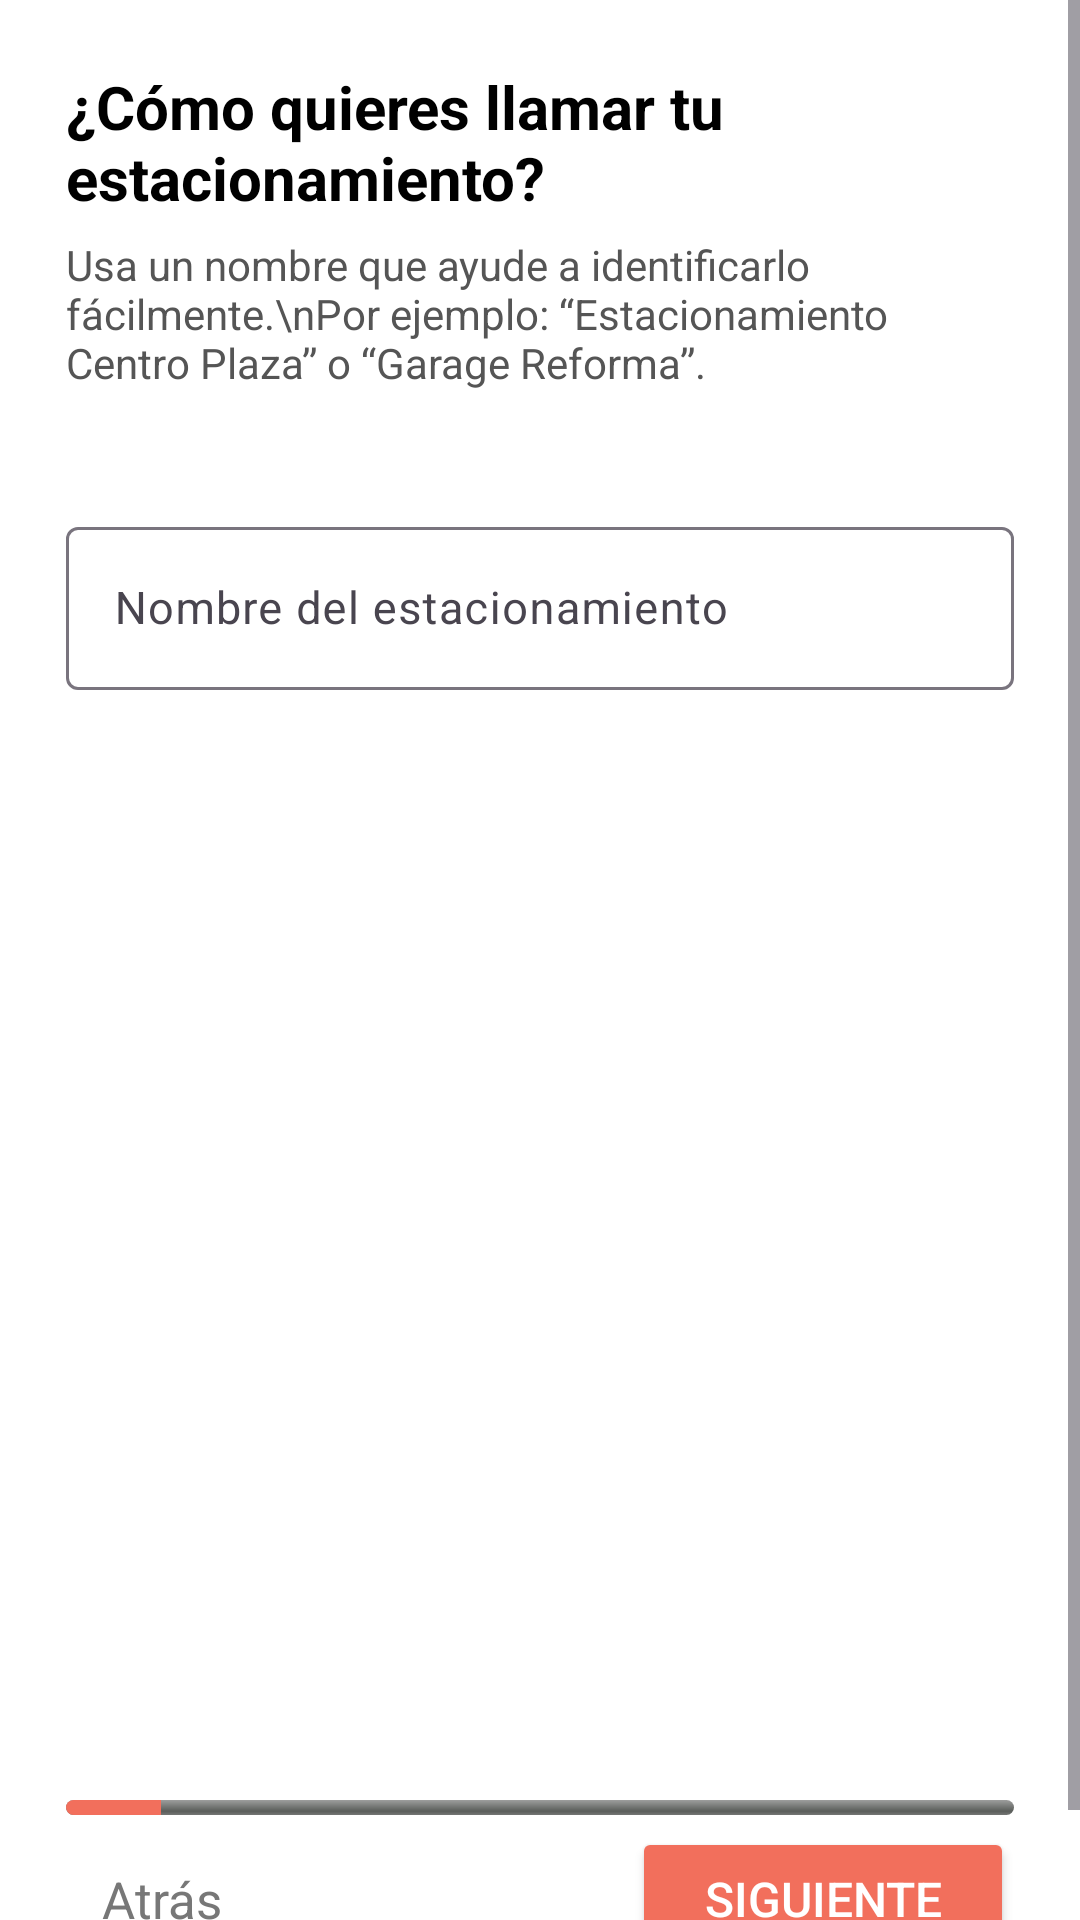

Here is an Android app screen rendered from its layout file. Give the layout XML and the strings, colors and styles it references.
<!-- AndroidManifest.xml: application theme Theme.Vieneviene -->
<!-- res/layout/fragment_registro_paso1.xml -->
<?xml version="1.0" encoding="utf-8"?>
<ScrollView xmlns:android="http://schemas.android.com/apk/res/android"
    android:layout_width="match_parent"
    android:layout_height="match_parent"
    android:fillViewport="true"
    android:background="#FFFFFF">

    <LinearLayout
        android:layout_width="match_parent"
        android:layout_height="wrap_content"
        android:orientation="vertical"
        android:padding="22dp">

        
        <TextView
            android:id="@+id/txtTitulo"
            android:layout_width="wrap_content"
            android:layout_height="wrap_content"
            android:text="¿Cómo quieres llamar tu estacionamiento?"
            android:textSize="20sp"
            android:textStyle="bold"
            android:textColor="#000" />

        
        <TextView
            android:id="@+id/txtDescripcion"
            android:layout_width="wrap_content"
            android:layout_height="wrap_content"
            android:text="Usa un nombre que ayude a identificarlo fácilmente.\nPor ejemplo: “Estacionamiento Centro Plaza” o “Garage Reforma”."
            android:textSize="14sp"
            android:textColor="#555"
            android:layout_marginTop="6dp" />

        
        <com.google.android.material.textfield.TextInputLayout
            android:id="@+id/layoutNombre"
            android:layout_width="match_parent"
            android:layout_height="wrap_content"
            android:hint="Nombre del estacionamiento"
            android:layout_marginTop="40dp">

            <com.google.android.material.textfield.TextInputEditText
                android:id="@+id/editNombre"
                android:layout_width="match_parent"
                android:layout_height="wrap_content"
                android:textSize="15sp" />
        </com.google.android.material.textfield.TextInputLayout>

        <LinearLayout
            android:layout_width="match_parent"
            android:layout_height="wrap_content"
            android:orientation="vertical"
            android:paddingTop="330dp">

            
            <ProgressBar
                android:id="@+id/progressBar"
                style="@android:style/Widget.ProgressBar.Horizontal"
                android:layout_width="match_parent"
                android:layout_height="5dp"
                android:progress="10"
                android:max="100"
                android:progressTint="@color/melon"
                android:layout_marginTop="40dp" />

            <LinearLayout
                android:layout_width="match_parent"
                android:layout_height="wrap_content"
                android:orientation="horizontal"
                android:gravity="center_vertical"
                android:paddingTop="4dp">

                
                <TextView
                    android:id="@+id/btnAtras"
                    android:layout_width="0dp"
                    android:layout_height="wrap_content"
                    android:layout_weight="1"
                    android:text="Atrás"
                    android:textColor="#777"
                    android:textSize="17sp"
                    android:padding="12dp"
                    android:clickable="true"
                    android:focusable="true" />

                
                <Button
                    android:id="@+id/btnSiguiente"
                    android:layout_width="wrap_content"
                    android:layout_height="48dp"
                    android:backgroundTint="@color/melon"
                    android:text="Siguiente"
                    android:textColor="#FFFFFF"
                    android:textSize="16sp"
                    android:paddingStart="24dp"
                    android:paddingEnd="24dp" />
            </LinearLayout>
        </LinearLayout>


    </LinearLayout>

</ScrollView>
<!-- resources referenced by this layout -->
<resources>
  <color name="melon">#f26f5c</color>
  <style name="Theme.Vieneviene" parent="Base.Theme.Vieneviene" />
  <style name="Base.Theme.Vieneviene" parent="Theme.Material3.DayNight.NoActionBar">
          
          
      </style>
</resources>
